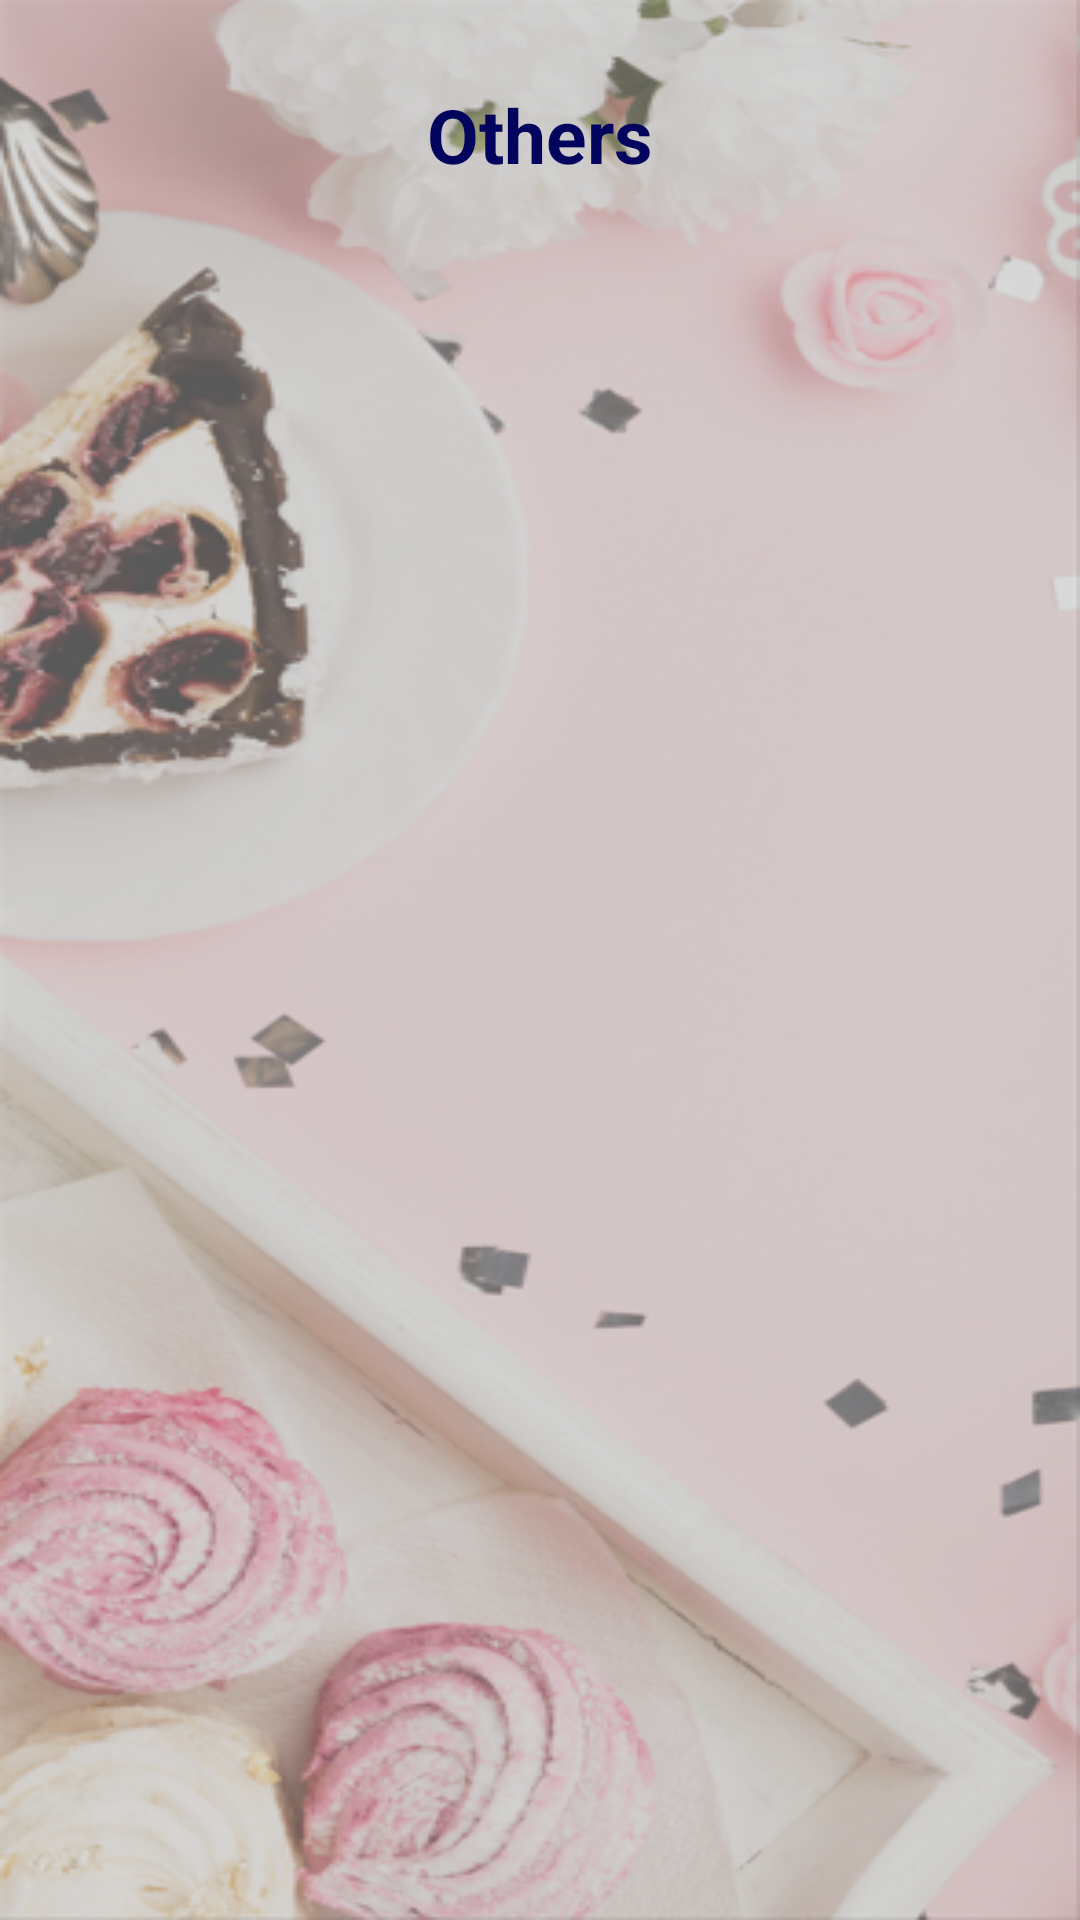

Reconstruct the res/layout file that produces this screen, plus the resources it refers to.
<!-- AndroidManifest.xml: application theme Theme.BakeHouse -->
<!-- res/layout/activity_other_cake.xml -->
<?xml version="1.0" encoding="utf-8"?>
<RelativeLayout xmlns:android="http://schemas.android.com/apk/res/android"
    android:layout_width="match_parent"
    android:layout_height="match_parent"
    android:background="@drawable/start_bg">

    <TextView
        android:layout_width="match_parent"
        android:layout_height="50dp"
        android:layout_marginTop="20dp"
        android:layout_marginBottom="20dp"
        android:text="Others"
        android:textColor="@color/blue1"
        android:textSize="25sp"
        android:textStyle="bold"
        android:gravity="center"/>


    <androidx.recyclerview.widget.RecyclerView
        android:id="@+id/recyclerView"
        android:layout_width="match_parent"
        android:layout_height="match_parent"
        android:layout_marginTop="80dp"
        android:padding="8dp"/>


</RelativeLayout>
<!-- resources referenced by this layout -->
<resources>
  <color name="blue1">#03045e</color>
  <!-- drawable start_bg: png bitmap (drawable, 267140 bytes) -->
  <style name="Theme.BakeHouse" parent="Base.Theme.BakeHouse">
          <item name="cornerFamily">rounded</item>
          <item name="cornerSize">50%</item>
      </style>
  <style name="Base.Theme.BakeHouse" parent="Theme.Material3.Light.NoActionBar">
          
          
          <item name="colorPrimary">@color/lavender</item>
          <item name="colorPrimaryVariant">@color/lavender</item>
          <item name="colorOnPrimary">@color/white</item>
          
          <item name="colorSecondary">@color/teal_200</item>
          <item name="colorSecondaryVariant">@color/teal_700</item>
          <item name="colorOnSecondary">@color/Black</item>
          
          <item name="android:statusBarColor">?attr/colorPrimaryVariant</item>
      </style>
  <color name="lavender">#105341</color>
  <color name="white">#FFFFFFFF</color>
  <color name="teal_200">#FF03DAC5</color>
  <color name="teal_700">#FF018786</color>
  <color name="Black">#000000</color>
</resources>
